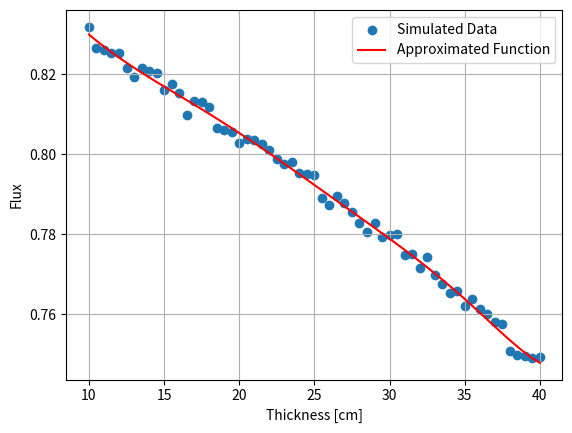
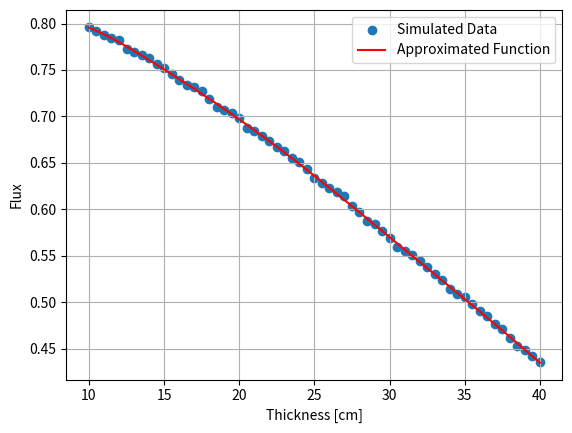
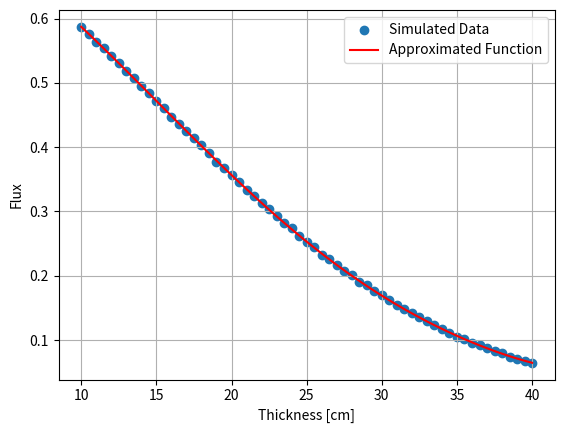

These figures' Python source, in order: (Note: this script raises an exception after producing the figures.)
import matplotlib.pyplot as plt
import mpl_toolkits.mplot3d as plt3
import numpy as np
import scipy.optimize as opt


thicknesses = np.arange(10.0, 40.0 + 0.5, 0.5)

fluxes_simulated_per_thickness_f6 = [
    0.8319175, 0.82661546, 0.82614938, 0.82543729, 0.82530116, 0.82168654,
    0.81924938, 0.82164124, 0.82097687, 0.82042085, 0.81598687, 0.81768784,
    0.81541089, 0.80986429, 0.81328365, 0.81304818, 0.81192241, 0.80658565,
    0.806223,   0.80566588, 0.80282756, 0.803789,   0.8036566,  0.80250813,
    0.80100939, 0.79884532, 0.79760642, 0.79808557, 0.79527412, 0.79511105,
    0.79475021, 0.78901999, 0.78735283, 0.78967789, 0.78779818, 0.78548583,
    0.7828678,  0.78054383, 0.78275355, 0.77943707, 0.77986067, 0.78022116,
    0.77473603, 0.77513013, 0.77161376, 0.77425566, 0.76997688, 0.76765046,
    0.76527844, 0.76574639, 0.76207996, 0.76388601, 0.76146278, 0.76018433,
    0.7580834,  0.75748236, 0.75096254, 0.7498794,  0.74953551, 0.74910264,
    0.74924159
]  # 各階での減衰率を厚さごとに保存

fluxes_simulated_per_thickness_f4 = [
    0.79647896, 0.79175142, 0.78740971, 0.78394444, 0.78254517, 0.7720542,
    0.76905779, 0.765959,   0.7627511,  0.75622537, 0.75193619, 0.746147,
    0.73884032, 0.73351833, 0.73181289, 0.72731078, 0.71832233, 0.71056692,
    0.70683759, 0.70382869, 0.69788828, 0.68791394, 0.68389561, 0.6790747,
    0.67409293, 0.66758488, 0.66260693, 0.65521099, 0.65047494, 0.64301303,
    0.6338961,  0.62804729, 0.62259037, 0.61867578, 0.61422325, 0.60380878,
    0.59712473, 0.58749727, 0.5842843,  0.57705824, 0.56909026, 0.55918248,
    0.55567355, 0.55071093, 0.54491978, 0.53841582, 0.5303803,  0.52360505,
    0.5141922,  0.50849521, 0.50571562, 0.49796096, 0.49060048, 0.48487057,
    0.47688016, 0.47074032, 0.46171779, 0.45274666, 0.44855703, 0.44225588,
    0.4360552
]

fluxes_simulated_per_thickness_f1 = [
    0.58708681, 0.57676192, 0.56410653, 0.55354834, 0.54197054, 0.53129022,
    0.51880206, 0.50702582, 0.49561357, 0.48383231, 0.47131677, 0.46164468,
    0.44755418, 0.43590034, 0.42457873, 0.41466498, 0.40294912, 0.39065164,
    0.37750147, 0.36818466, 0.35653161, 0.34606873, 0.3335593,  0.32466842,
    0.31247158, 0.30358064, 0.29313827, 0.28227503, 0.27357862, 0.26214212,
    0.25220536, 0.24448198, 0.23298571, 0.22595982, 0.21679377, 0.2075119,
    0.2009522,  0.19048622, 0.18548309, 0.17563224, 0.16999016, 0.16245972,
    0.15463592, 0.14757326, 0.14170044, 0.13556059, 0.12894509, 0.12335317,
    0.117643,   0.1116798,  0.10509025, 0.101765,   0.09608895, 0.09205079,
    0.08716089, 0.08285052, 0.07974446, 0.07435514, 0.07116257, 0.06751532,
    0.06465537
]

standard_errors_simulated_per_thickness_f6 = [
    0.00599061, 0.00599653, 0.00599673, 0.00599724, 0.00600027, 0.00600053,
    0.00600463, 0.00600391, 0.00600289, 0.00600454, 0.00601433, 0.00600924,
    0.0060176, 0.0060177, 0.00602345, 0.00602105, 0.00602172, 0.00602346,
    0.00602942, 0.00603374, 0.00604431, 0.00603191, 0.00603665, 0.00603942,
    0.00604293, 0.00604943, 0.0060527, 0.00605487, 0.00605691, 0.00605811,
    0.00605838, 0.00606842, 0.00606539, 0.00607199, 0.00607622, 0.00607877,
    0.00608316, 0.00607992, 0.00608035, 0.0060875, 0.0060915, 0.00609027,
    0.00609428, 0.00609856, 0.00609761, 0.00610849, 0.00611254, 0.00611705,
    0.00612108, 0.00611863, 0.00612844, 0.00612814, 0.0061334, 0.00614036,
    0.00614158, 0.00614703, 0.00615452, 0.00615135, 0.00615434, 0.00616517,
    0.00616664
]

standard_errors_simulated_per_thickness_f4 = [
    0.00606292, 0.00606838, 0.00607697, 0.00608356, 0.00608941, 0.00610549,
    0.00611139, 0.00612254, 0.00612742, 0.00614295, 0.00615377, 0.00616569,
    0.00618698, 0.00618831, 0.00620561, 0.0062137, 0.00623449, 0.00624467,
    0.0062597, 0.00627083, 0.00629133, 0.00630727, 0.00632291, 0.00633661,
    0.00635094, 0.00637147, 0.0063865, 0.00641151, 0.00642145, 0.00644489,
    0.00647251, 0.00648857, 0.00649892, 0.00652404, 0.00653883, 0.00657103,
    0.00659251, 0.0066172, 0.00663437, 0.00666043, 0.00669534, 0.00673256,
    0.00673723, 0.00676244, 0.00677582, 0.00682097, 0.0068483, 0.00687638,
    0.00691606, 0.00694003, 0.00695434, 0.00699455, 0.00702919, 0.00706164,
    0.0070972, 0.00713318, 0.00717147, 0.00721322, 0.00723894, 0.00728605,
    0.00732401
]

standard_errors_simulated_per_thickness_f1 = [
    0.00663754, 0.00666981, 0.00671627, 0.00675608, 0.0068055, 0.00684177,
    0.00689443, 0.00695167, 0.00700183, 0.00705923, 0.0071231, 0.00717167,
    0.00725302, 0.00730604, 0.00738921, 0.00744738, 0.00752149, 0.00759375,
    0.00769492, 0.00776935, 0.00786768, 0.00794119, 0.00805702, 0.00813982,
    0.00825939, 0.00835373, 0.00846803, 0.00859762, 0.00869793, 0.00884689,
    0.00898319, 0.00909249, 0.00926088, 0.00939487, 0.00955579, 0.00972593,
    0.00985441, 0.01006354, 0.0101857, 0.01042371, 0.01057837, 0.01078511,
    0.01100271, 0.01123792, 0.01142262, 0.01167902, 0.01192919, 0.0121649,
    0.01242224, 0.01271262, 0.01306938, 0.01326944, 0.01361994, 0.01389895,
    0.01424312, 0.01458958, 0.01483116, 0.01530667, 0.01562853, 0.01604331,
    0.01637709
]

counts_measured_per_floor = np.array([
    2715,
    2360,
    2381,
])

measurement_time_per_floor = np.array([
    80,
    83,
    107,
])

# cpm
counts_measured_normalized_per_floor = counts_measured_per_floor / \
    measurement_time_per_floor

fluxes_simulated_per_thickness_per_floor = np.array([
    fluxes_simulated_per_thickness_f6,
    fluxes_simulated_per_thickness_f4,
    fluxes_simulated_per_thickness_f1,
])

standard_errors_simulated_per_thickness_per_floor = np.array([
    standard_errors_simulated_per_thickness_f6,
    standard_errors_simulated_per_thickness_f4,
    standard_errors_simulated_per_thickness_f1,
])

assert(fluxes_simulated_per_thickness_per_floor.shape ==
       standard_errors_simulated_per_thickness_per_floor.shape)

functions_thickness_to_flux_simulated_per_floor = []
functions_thickness_to_se68_simulated_per_floor = []
for fluxes_simulated_per_thickness, standard_errors_simulated_per_thickness in zip(fluxes_simulated_per_thickness_per_floor, standard_errors_simulated_per_thickness_per_floor):

    # flux
    coefficients = np.polyfit(thicknesses, fluxes_simulated_per_thickness, 7)
    function_thickness_to_flux_simulated = np.poly1d(coefficients)
    functions_thickness_to_flux_simulated_per_floor.append(
        function_thickness_to_flux_simulated)

    # se68
    coefficients = np.polyfit(
        thicknesses, standard_errors_simulated_per_thickness, 5)
    function_thickness_to_se68_simulated = np.poly1d(coefficients)
    functions_thickness_to_se68_simulated_per_floor.append(
        function_thickness_to_se68_simulated)

    fig = plt.figure()
    axe = fig.add_subplot(111)
    axe.scatter(thicknesses, fluxes_simulated_per_thickness,
                label="Simulated Data")

    xx = np.linspace(min(thicknesses), max(thicknesses), 100)
    axe.plot(xx, function_thickness_to_flux_simulated(xx),
             color='red', label="Approximated Function")

    axe.set_xlabel('Thickness [cm]')
    axe.set_ylabel('Flux')
    axe.grid()
    axe.legend()
    plt.show()


def se68(count):
    return 1 / np.math.sqrt(count)


def se_propagation_on_mul(se_rel1, se_rel2):
    return np.math.sqrt(se_rel1**2 + se_rel2**2)


def count_estimated_f7(thickness):
    return counts_measured_normalized_per_floor[0] / functions_thickness_to_flux_simulated_per_floor[0](thickness)


def se68_estimated_f7(thickness):
    return se68(counts_measured_per_floor[0]) / functions_thickness_to_flux_simulated_per_floor[0](thickness)


def fluxes_measured_on_count_estimated_f7_per_floor(thickness):
    return counts_measured_normalized_per_floor / count_estimated_f7(thickness)


def se68_measured_on_count_estimated_f7_per_floor(thickness):
    return np.vectorize(se_propagation_on_mul)(np.vectorize(se68)(counts_measured_per_floor), se68_estimated_f7(thickness))


def se95_measured_on_count_estimated_f7_per_floor(thickness):
    return 2 * se68_measured_on_count_estimated_f7_per_floor(thickness)


def function_thickness_to_rmse(thickness):
    errors_per_floor = np.array([
        func(thickness) - flux for func, flux in zip(functions_thickness_to_flux_simulated_per_floor, fluxes_measured_on_count_estimated_f7_per_floor(thickness))
    ])

    squared_errors_per_floor = errors_per_floor ** 2
    root_mean_squared_error = np.math.sqrt(np.sum(squared_errors_per_floor))
    return root_mean_squared_error


# assumes -1 <= error_factor <= 1
def function_thickness_to_rmse_with_error(thickness, error_factors):
    errors_per_floor = np.array([
        func(thickness) - flux * (1 + se * err_factor) for func, flux, se, err_factor in zip(functions_thickness_to_flux_simulated_per_floor, fluxes_measured_on_count_estimated_f7_per_floor(thickness), se95_measured_on_count_estimated_f7_per_floor(thickness), error_factors)
    ])

    squared_errors_per_floor = errors_per_floor ** 2
    root_mean_squared_error = np.math.sqrt(np.sum(squared_errors_per_floor))
    return root_mean_squared_error


result_minimize = opt.differential_evolution(
    function_thickness_to_rmse, bounds=[(0, 100)])
[thickness_at_minimum_rmse] = result_minimize.x


def error_factors_to_thickness_plus(error_factors):
    result_minimize = opt.minimize(
        function_thickness_to_rmse_with_error, [15.0], args=error_factors, bounds=[(0, np.inf)])
    return result_minimize.x[0]


def error_factors_to_thickness_minus(error_factors):
    result_minimize = opt.minimize(
        function_thickness_to_rmse_with_error, [15.0], args=error_factors, bounds=[(0, np.inf)])
    return -result_minimize.x[0]


result_minimize = opt.differential_evolution(
    error_factors_to_thickness_plus, bounds=[(-1, 1), (-1, 1), (-1, 1)])
thinnest_95 = result_minimize.fun
error_factors_at_thinnest_95 = result_minimize.x

result_minimize = opt.differential_evolution(
    error_factors_to_thickness_minus, bounds=[(-1, 1), (-1, 1), (-1, 1)])
thickest_95 = -result_minimize.fun
error_factors_at_thickest_95 = result_minimize.x


print('thinnest 95%: ', thinnest_95)
print('thickness at minimum rmse: ', thickness_at_minimum_rmse)
print('thickest 95%: ', thickest_95)
print('minimum rmse: ', function_thickness_to_rmse(thickness_at_minimum_rmse))

xx = np.linspace(min(thicknesses), max(thicknesses), 100)
fig = plt.figure()
axe = fig.add_subplot(111)
axe.plot(xx, np.vectorize(lambda x: function_thickness_to_rmse_with_error(x, error_factors_at_thinnest_95))(xx),
         color='red', label="$+2\sigma_{thickness}$")
axe.plot(xx, np.vectorize(function_thickness_to_rmse)(xx),
         color='green', label="0")
axe.plot(xx, np.vectorize(lambda x: function_thickness_to_rmse_with_error(x, error_factors_at_thickest_95))(xx),
         color='blue', label="$-2\sigma_{thickness}$")

axe.plot(thinnest_95, function_thickness_to_rmse_with_error(
    thinnest_95, error_factors_at_thinnest_95), color='black', marker='+')
axe.plot(thickness_at_minimum_rmse,
         function_thickness_to_rmse(thickness_at_minimum_rmse), color='black', marker='+')
axe.plot(thickest_95, function_thickness_to_rmse_with_error(
    thickest_95, error_factors_at_thickest_95), color='black', marker='+')

axe.set_xlabel("Thickness [cm]")
axe.set_ylabel("RMSE")

plt.grid()
plt.legend()
plt.show()

floors = [6, 4, 1]

fig = plt.figure()
axe = fig.add_subplot(111)
# simulated data
axe.scatter(floors, [func(thickness_at_minimum_rmse)
                     for func in functions_thickness_to_flux_simulated_per_floor], label='Simulated Data', color='red', marker='x')

# error bar
for floor, function_thickness_to_flux_simulated, func_se68 in zip(floors, functions_thickness_to_flux_simulated_per_floor, functions_thickness_to_se68_simulated_per_floor):
    axe.plot([floor, floor], [function_thickness_to_flux_simulated(
        thickest_95) * (1 - 2*func_se68(thickest_95)), function_thickness_to_flux_simulated(thinnest_95) * (1 + 2*func_se68(thinnest_95))], color='red')


# measured data
axe.scatter(floors, fluxes_measured_on_count_estimated_f7_per_floor(
    thickness_at_minimum_rmse), label='Measured Data', color='blue', marker='.')

# error bar
for floor, flux in zip(floors, fluxes_measured_on_count_estimated_f7_per_floor(thickness_at_minimum_rmse)):
    se95 = se95_measured_on_count_estimated_f7_per_floor(
        thickness_at_minimum_rmse)
    axe.plot([floor, floor], [(1 + se95) * flux,
                              (1 - se95) * flux], color='blue')

axe.set_xlabel('Floor')
axe.set_ylabel('Flux')

plt.grid()
plt.legend()
plt.show()
